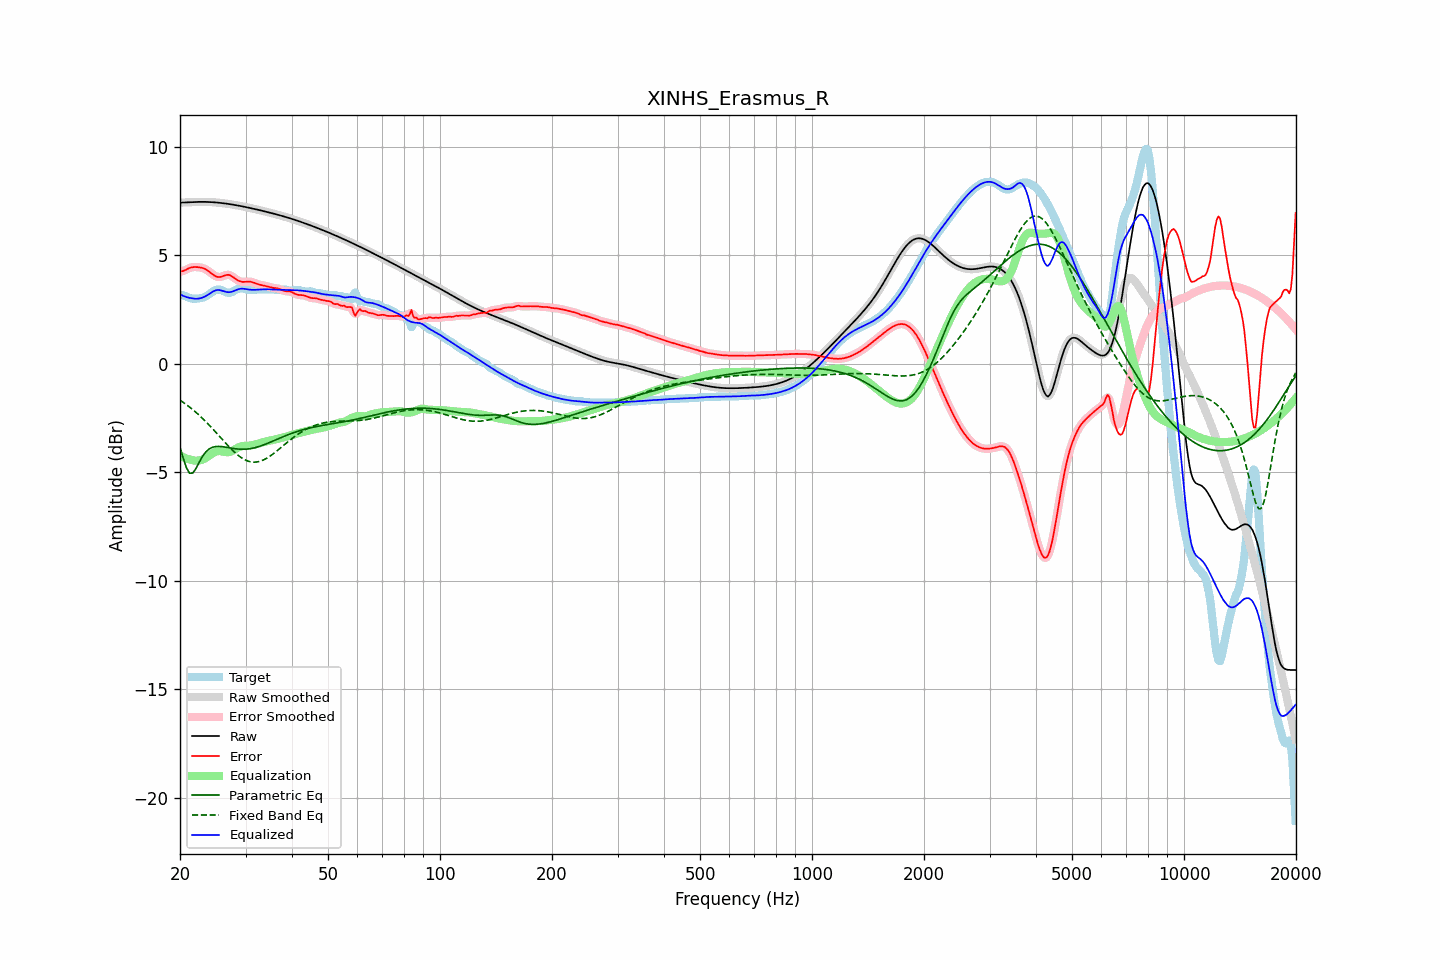

Source data for this figure (header and first rows):
frequency, raw, error, smoothed, error_smoothed, equalization, parametric_eq, fixed_band_eq, equalized_raw, equalized_smoothed, target
20.00, 7.43, 4.26, 7.43, 4.26, -4.22, -3.84, -1.68, 3.20, 3.20, 3.17
20.20, 7.43, 4.26, 7.43, 4.27, -4.27, -4.09, -1.73, 3.17, 3.17, 3.17
20.40, 7.44, 4.28, 7.44, 4.29, -4.30, -4.35, -1.78, 3.13, 3.13, 3.16
20.61, 7.44, 4.31, 7.44, 4.31, -4.34, -4.57, -1.83, 3.10, 3.10, 3.13
20.81, 7.44, 4.35, 7.44, 4.35, -4.37, -4.79, -1.88, 3.08, 3.08, 3.10
21.02, 7.45, 4.39, 7.45, 4.38, -4.39, -4.92, -1.94, 3.06, 3.06, 3.06
21.23, 7.45, 4.42, 7.45, 4.42, -4.41, -5.05, -2.00, 3.04, 3.04, 3.03
21.44, 7.45, 4.44, 7.45, 4.44, -4.43, -5.04, -2.06, 3.02, 3.03, 3.01
21.66, 7.46, 4.45, 7.46, 4.45, -4.45, -5.04, -2.11, 3.01, 3.01, 3.00
21.87, 7.46, 4.46, 7.46, 4.46, -4.46, -4.93, -2.18, 3.00, 3.00, 3.00
22.09, 7.46, 4.46, 7.46, 4.46, -4.46, -4.82, -2.24, 3.00, 3.00, 3.00
22.31, 7.46, 4.46, 7.46, 4.46, -4.46, -4.67, -2.31, 3.00, 3.00, 3.01
22.54, 7.46, 4.45, 7.46, 4.45, -4.45, -4.53, -2.37, 3.01, 3.01, 3.02
22.76, 7.46, 4.44, 7.46, 4.44, -4.44, -4.40, -2.44, 3.03, 3.03, 3.03
22.99, 7.46, 4.42, 7.46, 4.42, -4.41, -4.27, -2.51, 3.05, 3.05, 3.05
23.22, 7.46, 4.39, 7.46, 4.39, -4.38, -4.16, -2.59, 3.08, 3.08, 3.07
23.45, 7.46, 4.35, 7.46, 4.35, -4.34, -4.07, -2.66, 3.12, 3.12, 3.11
23.69, 7.46, 4.31, 7.46, 4.31, -4.30, -4.00, -2.74, 3.16, 3.16, 3.15
23.92, 7.46, 4.26, 7.46, 4.26, -4.25, -3.93, -2.81, 3.21, 3.21, 3.20
24.16, 7.45, 4.20, 7.45, 4.20, -4.19, -3.89, -2.89, 3.26, 3.26, 3.25
24.40, 7.45, 4.14, 7.45, 4.14, -4.14, -3.85, -2.97, 3.31, 3.31, 3.31
24.65, 7.45, 4.09, 7.45, 4.09, -4.10, -3.83, -3.05, 3.35, 3.35, 3.36
24.89, 7.44, 4.04, 7.44, 4.04, -4.06, -3.82, -3.13, 3.38, 3.38, 3.40
25.14, 7.43, 4.02, 7.43, 4.01, -4.03, -3.81, -3.21, 3.40, 3.40, 3.42
25.39, 7.43, 4.00, 7.43, 4.00, -4.02, -3.81, -3.29, 3.40, 3.40, 3.43
25.65, 7.42, 4.00, 7.42, 4.00, -4.02, -3.81, -3.38, 3.39, 3.39, 3.41
25.91, 7.41, 4.02, 7.41, 4.02, -4.03, -3.82, -3.46, 3.38, 3.38, 3.39
26.16, 7.40, 4.05, 7.40, 4.05, -4.05, -3.83, -3.54, 3.35, 3.35, 3.35
26.43, 7.39, 4.08, 7.39, 4.08, -4.06, -3.84, -3.62, 3.33, 3.33, 3.32
26.69, 7.38, 4.09, 7.38, 4.10, -4.07, -3.85, -3.70, 3.31, 3.31, 3.29
26.96, 7.37, 4.10, 7.37, 4.10, -4.07, -3.86, -3.78, 3.30, 3.30, 3.27
27.23, 7.36, 4.09, 7.36, 4.08, -4.06, -3.88, -3.86, 3.30, 3.30, 3.27
27.50, 7.35, 4.05, 7.35, 4.05, -4.03, -3.89, -3.94, 3.32, 3.32, 3.30
27.77, 7.34, 4.00, 7.34, 4.00, -3.99, -3.90, -4.01, 3.34, 3.34, 3.33
28.05, 7.32, 3.95, 7.32, 3.95, -3.95, -3.91, -4.08, 3.37, 3.37, 3.38
28.33, 7.31, 3.89, 7.31, 3.89, -3.91, -3.92, -4.15, 3.40, 3.40, 3.42
28.62, 7.30, 3.85, 7.30, 3.85, -3.87, -3.93, -4.21, 3.43, 3.43, 3.45
28.90, 7.28, 3.81, 7.28, 3.81, -3.83, -3.93, -4.27, 3.45, 3.45, 3.47
29.19, 7.27, 3.79, 7.27, 3.79, -3.81, -3.94, -4.32, 3.46, 3.46, 3.48
29.48, 7.25, 3.78, 7.25, 3.78, -3.79, -3.94, -4.37, 3.46, 3.46, 3.48
29.78, 7.24, 3.78, 7.24, 3.78, -3.78, -3.94, -4.41, 3.46, 3.46, 3.46
30.08, 7.22, 3.78, 7.22, 3.78, -3.78, -3.93, -4.45, 3.45, 3.45, 3.44
30.38, 7.21, 3.79, 7.21, 3.79, -3.78, -3.93, -4.48, 3.43, 3.43, 3.42
30.68, 7.19, 3.79, 7.19, 3.79, -3.77, -3.92, -4.50, 3.42, 3.42, 3.40
30.99, 7.18, 3.78, 7.18, 3.78, -3.76, -3.91, -4.52, 3.41, 3.41, 3.40
31.30, 7.16, 3.76, 7.16, 3.76, -3.75, -3.89, -4.53, 3.41, 3.41, 3.40
31.61, 7.14, 3.74, 7.14, 3.74, -3.73, -3.88, -4.53, 3.41, 3.41, 3.40
31.93, 7.13, 3.71, 7.13, 3.71, -3.71, -3.86, -4.53, 3.41, 3.41, 3.42
32.24, 7.11, 3.68, 7.11, 3.68, -3.69, -3.84, -4.52, 3.42, 3.42, 3.43
32.57, 7.09, 3.66, 7.09, 3.66, -3.67, -3.82, -4.51, 3.42, 3.42, 3.43
32.89, 7.07, 3.64, 7.07, 3.64, -3.65, -3.79, -4.49, 3.43, 3.43, 3.43
33.22, 7.06, 3.63, 7.06, 3.62, -3.62, -3.77, -4.46, 3.43, 3.43, 3.43
33.55, 7.04, 3.61, 7.04, 3.61, -3.60, -3.74, -4.43, 3.43, 3.43, 3.43
33.89, 7.02, 3.59, 7.02, 3.59, -3.59, -3.71, -4.39, 3.44, 3.44, 3.43
34.23, 7.00, 3.57, 7.00, 3.57, -3.57, -3.68, -4.35, 3.43, 3.43, 3.43
34.57, 6.98, 3.55, 6.98, 3.55, -3.55, -3.65, -4.30, 3.43, 3.43, 3.43
34.92, 6.96, 3.53, 6.96, 3.53, -3.54, -3.62, -4.26, 3.43, 3.43, 3.43
35.27, 6.95, 3.51, 6.95, 3.51, -3.52, -3.59, -4.20, 3.42, 3.42, 3.43
35.62, 6.93, 3.50, 6.93, 3.50, -3.51, -3.56, -4.15, 3.42, 3.42, 3.42
35.97, 6.91, 3.49, 6.91, 3.49, -3.49, -3.52, -4.09, 3.42, 3.42, 3.41
... 635 more rows
